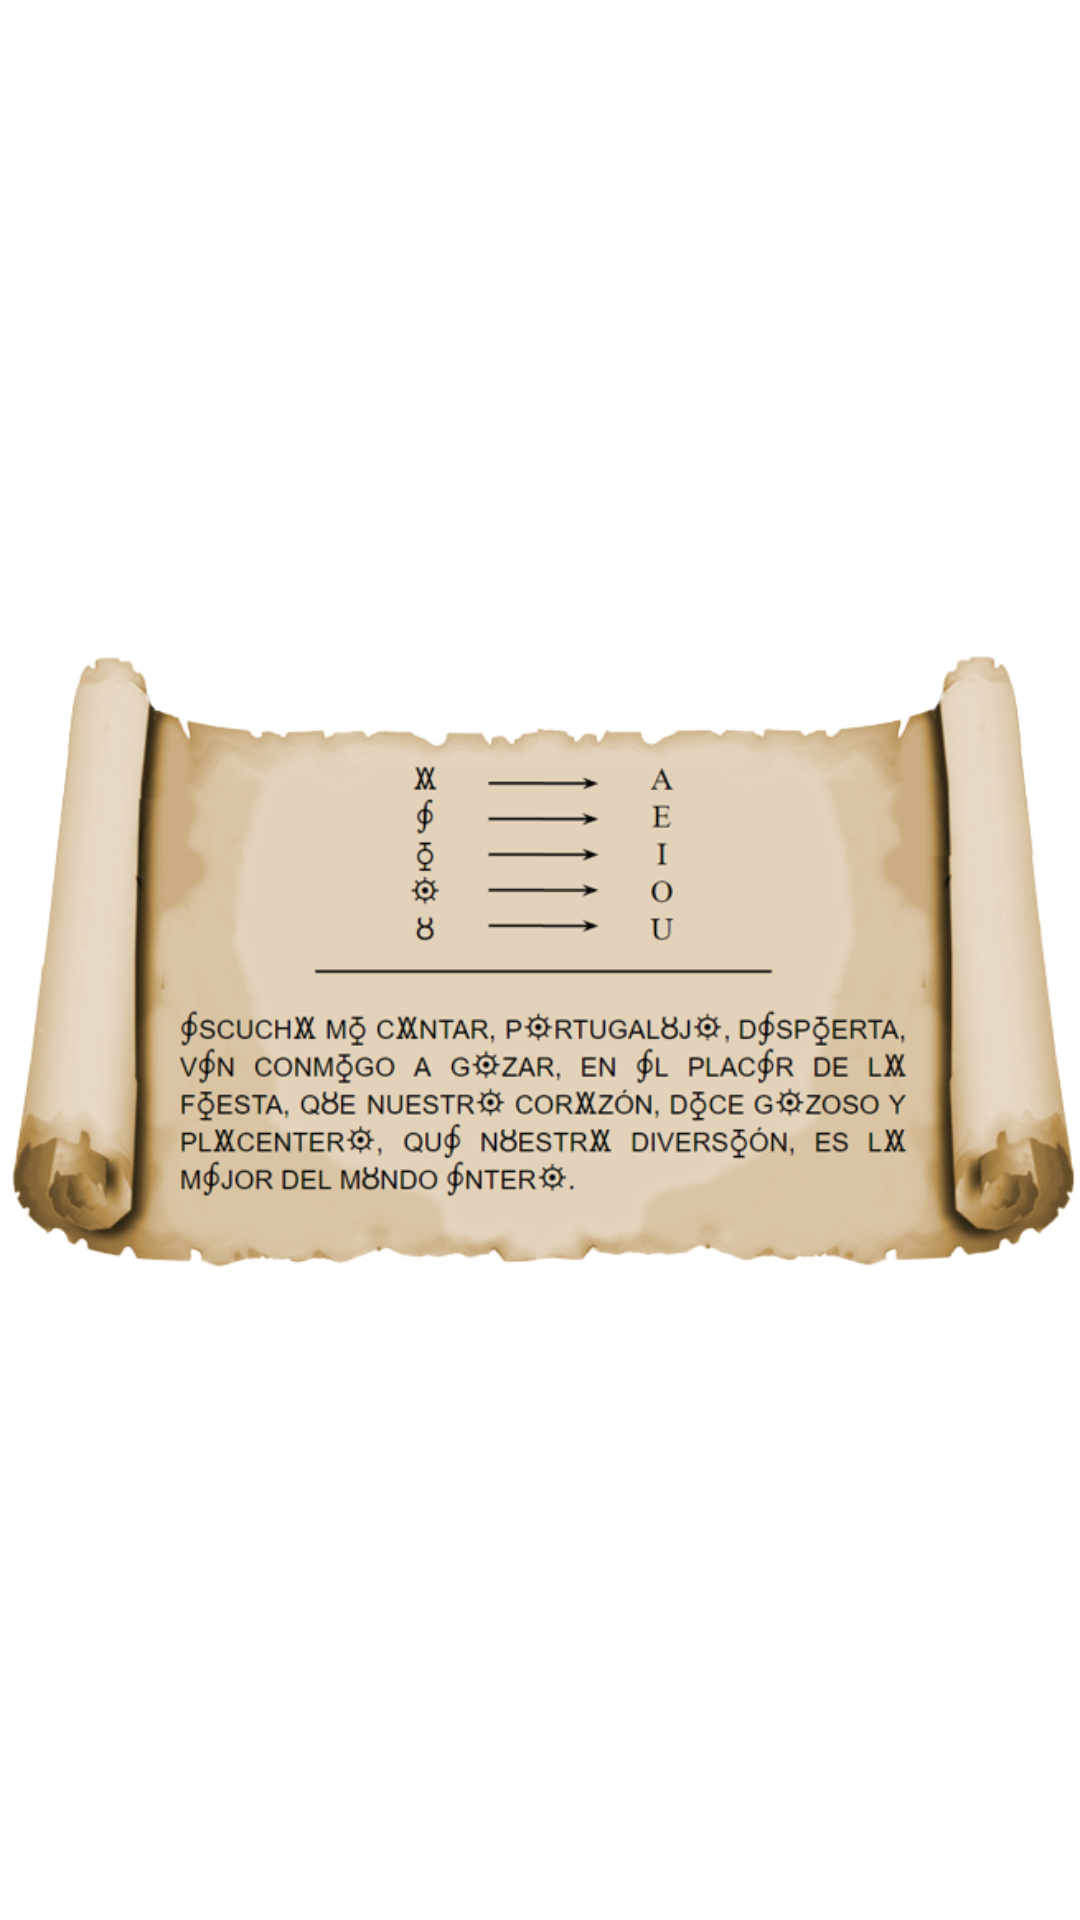

Write the Android layout XML for this screen, with the resource values it uses.
<!-- AndroidManifest.xml: application theme Theme.DidaktikAPP -->
<!-- res/layout/fragment_actividad_2_2.xml -->
<?xml version="1.0" encoding="utf-8"?>
<androidx.constraintlayout.widget.ConstraintLayout xmlns:android="http://schemas.android.com/apk/res/android"
    xmlns:app="http://schemas.android.com/apk/res-auto"
    xmlns:tools="http://schemas.android.com/tools"
    android:layout_width="match_parent"
    android:layout_height="match_parent">

    <ImageView
        android:id="@+id/imageView"
        android:layout_width="wrap_content"
        android:layout_height="wrap_content"
        app:layout_constraintBottom_toBottomOf="parent"
        app:layout_constraintEnd_toEndOf="parent"
        app:layout_constraintStart_toStartOf="parent"
        app:layout_constraintTop_toTopOf="parent"
        app:srcCompat="@drawable/actividad_2" />
</androidx.constraintlayout.widget.ConstraintLayout>
<!-- resources referenced by this layout -->
<resources>
  <!-- drawable actividad_2: png bitmap (drawable-v24, 214462 bytes) -->
  <style name="Theme.DidaktikAPP" parent="Theme.MaterialComponents.DayNight.DarkActionBar">
          
          <item name="colorPrimary">@color/azulosc</item>
          <item name="colorPrimaryVariant">@color/azulosc</item>
          <item name="colorOnPrimary">@color/blanco</item>
          
          <item name="colorSecondary">@color/azulcla</item>
          <item name="colorSecondaryVariant">@color/verdecla</item>
          <item name="colorOnSecondary">@color/negro</item>
          
          <item name="android:statusBarColor" tools:targetApi="l">?attr/colorPrimaryVariant</item>
          
      </style>
  <color name="azulosc">#FF345DA0</color>
  <color name="blanco">#FFFFFFFF</color>
  <color name="azulcla">#FF72A7FF</color>
  <color name="verdecla">#FF93FA66</color>
  <color name="negro">#FF000000</color>
</resources>
